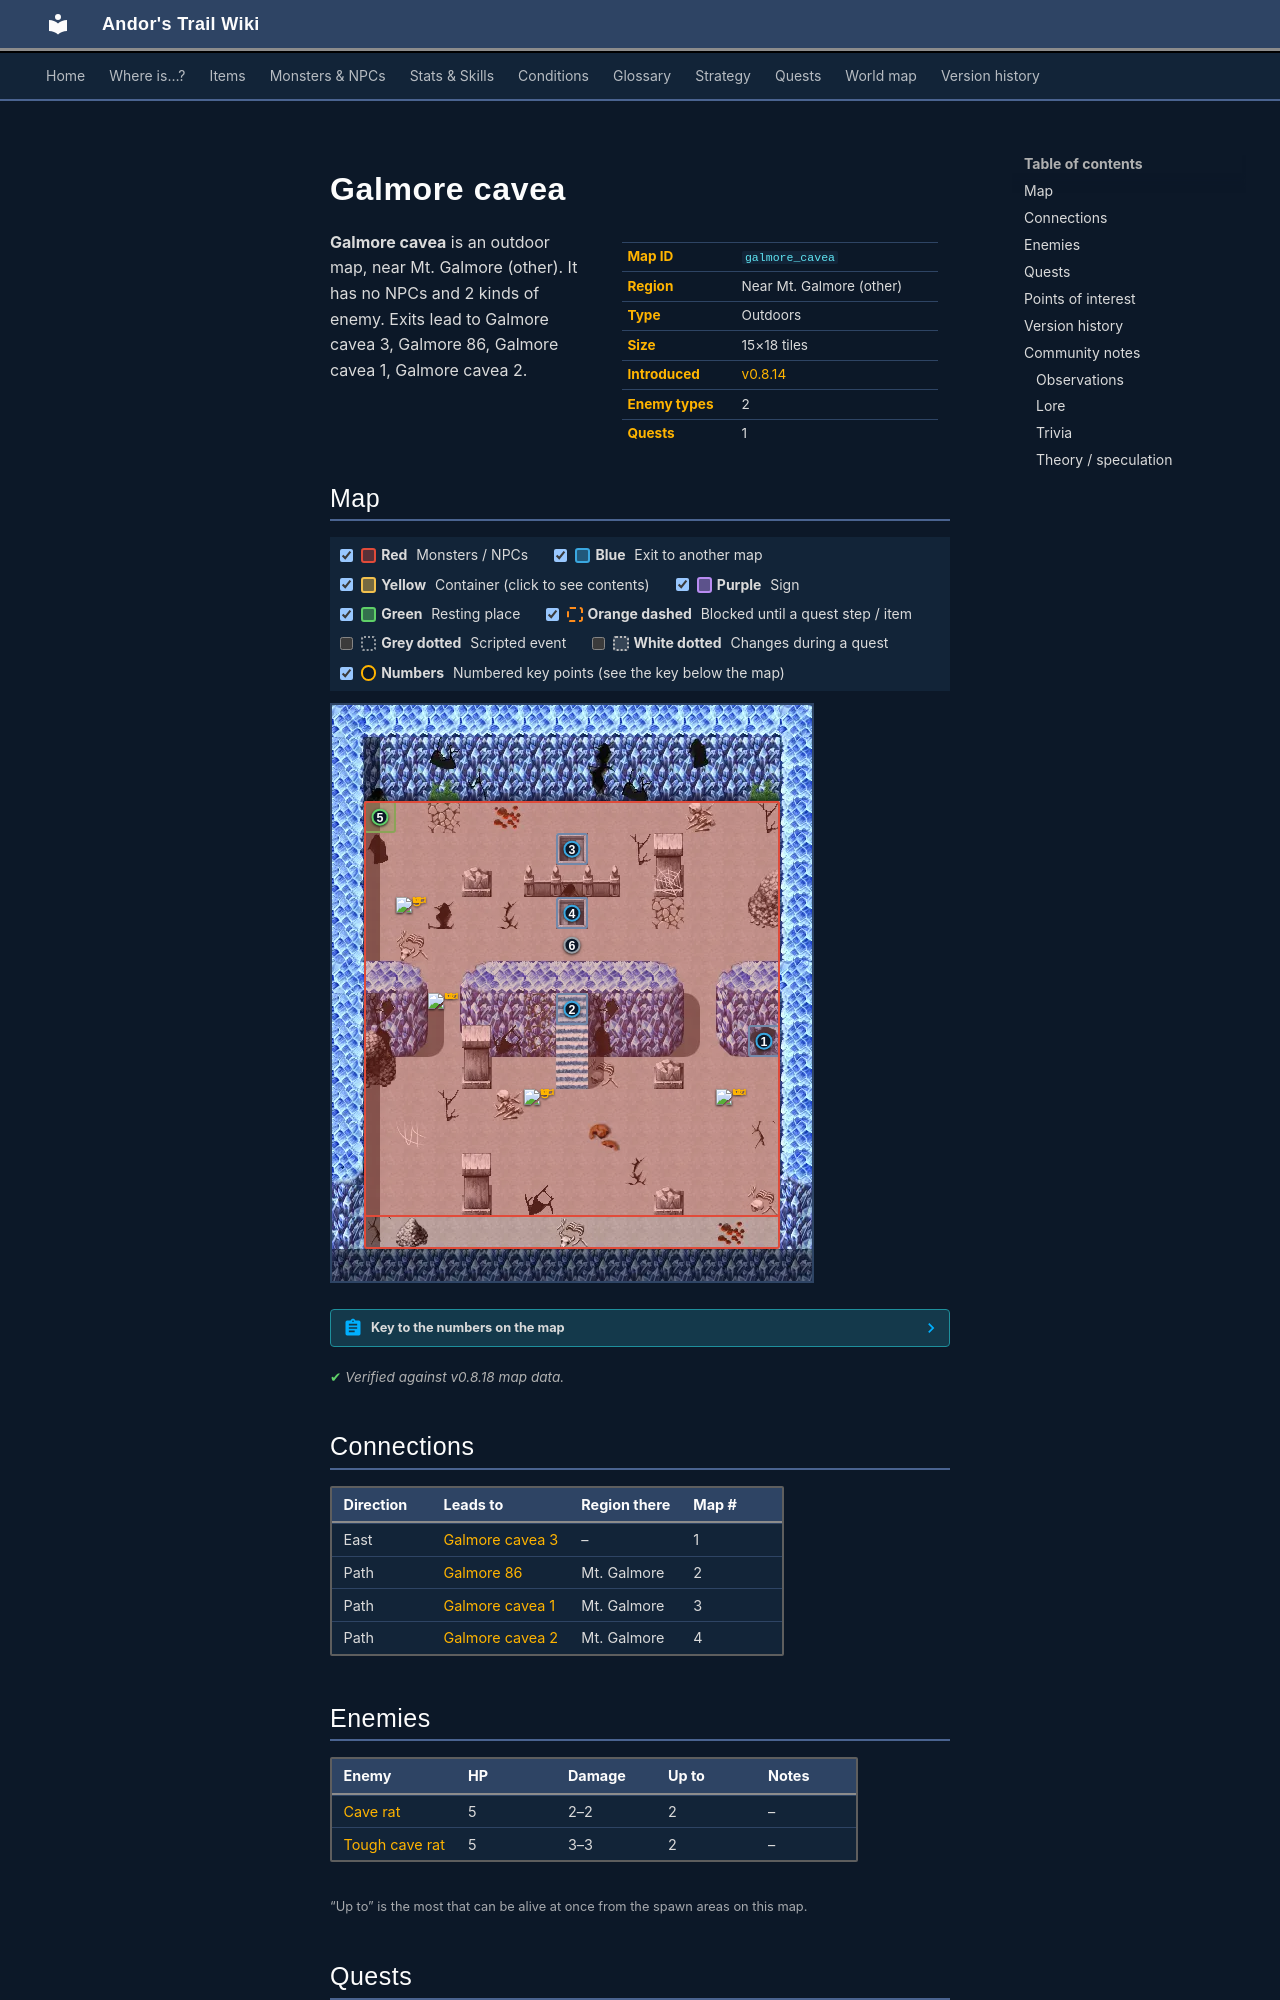

repository: asdfghjkl628/Andor-s-Trail-Wikiiii · page: maps/galmore_cavea/index.html · generator: mkdocs

---
description: "Galmore cavea is an outdoor location in Andor's Trail, near Mt. Galmore (other). Enemies: Cave rat, Tough cave rat. Exits to Galmore cavea 3, Galmore 86, Galmore cavea 1, Galmore cavea 2."
---

# Galmore cavea

<div class="infobox" markdown>

| | |
|---|---|
| **Map ID** | `galmore_cavea` |
| **Region** | Near Mt. Galmore (other) |
| **Type** | Outdoors |
| **Size** | 15×18 tiles |
| **Introduced** | [v0.8.14](../versions/0.8.14.md) |
| **Enemy types** | 2 |
| **Quests** | 1 |

</div>

**Galmore cavea** is an outdoor map, near Mt. Galmore (other). It has no NPCs and 2 kinds of enemy. Exits lead to Galmore cavea 3, Galmore 86, Galmore cavea 1, Galmore cavea 2.

## Map

<div class="map-legend" markdown="0"><label class="lg"><input type="checkbox" data-t="spawn" checked><span class="sw sw-spawn"></span><b>Red</b>&nbsp;Monsters / NPCs</label><label class="lg"><input type="checkbox" data-t="mapchange" checked><span class="sw sw-mapchange"></span><b>Blue</b>&nbsp;Exit to another map</label><label class="lg"><input type="checkbox" data-t="container" checked><span class="sw sw-container"></span><b>Yellow</b>&nbsp;Container (click to see contents)</label><label class="lg"><input type="checkbox" data-t="sign" checked><span class="sw sw-sign"></span><b>Purple</b>&nbsp;Sign</label><label class="lg"><input type="checkbox" data-t="rest" checked><span class="sw sw-rest"></span><b>Green</b>&nbsp;Resting place</label><label class="lg"><input type="checkbox" data-t="key" checked><span class="sw sw-key"></span><b>Orange dashed</b>&nbsp;Blocked until a quest step / item</label><label class="lg"><input type="checkbox" data-t="script"><span class="sw sw-script"></span><b>Grey dotted</b>&nbsp;Scripted event</label><label class="lg"><input type="checkbox" data-t="replace"><span class="sw sw-replace"></span><b>White dotted</b>&nbsp;Changes during a quest</label><label class="lg"><input type="checkbox" data-t="pin" checked><span class="sw sw-pin"></span><b>Numbers</b>&nbsp;Numbered key points (see the key below the map)</label></div>

<div class="map-wrap hide-script hide-replace" markdown="0"><img src="../../assets/maps/galmore_cavea.webp" alt="Map of Galmore cavea" width="480" height="576" loading="lazy"><a id="place-up" class="mo mo-mapchange" href="../galmore_86/#place-cave" title="Exit to Galmore 86" style="left:46.667%;top:50.000%;width:6.667%;height:5.556%"></a><a id="place-down2" class="mo mo-mapchange" href="../galmore_cavea_2/#place-up" title="Exit to Galmore cavea 2" style="left:46.667%;top:33.333%;width:6.667%;height:5.556%"></a><a id="place-down1" class="mo mo-mapchange" href="../galmore_cavea_1/#place-up" title="Exit to Galmore cavea 1" style="left:46.667%;top:22.222%;width:6.667%;height:5.556%"></a><span class="mo mo-rest" title="Resting place (respawn point)" style="left:6.667%;top:16.667%;width:6.667%;height:5.556%"></span><a class="mo mo-script" href="../../quests/galmore_nondisplayed/#stage-23" title="Scripted event: advances the quest: hidden story flag “galmore_nondisplayed” to stage 23 (“Feedback renovation”) (+1 more quest(s))" style="left:6.667%;top:38.889%;width:86.667%;height:5.556%"></a><a class="mo mo-script" href="../../quests/galmore_nondisplayed/#stage-22" title="Scripted event that only happens during the quest: hidden story flag “galmore_nondisplayed” (stage 22)" style="left:33.333%;top:27.778%;width:6.667%;height:5.556%"></a><a class="mo mo-script" href="../../quests/galmore_nondisplayed/#stage-22" title="Scripted event that only happens during the quest: hidden story flag “galmore_nondisplayed” (stage 22)" style="left:26.667%;top:22.222%;width:6.667%;height:16.667%"></a><a id="place-down3" class="mo mo-mapchange" href="../galmore_cavea_3/#place-up" title="Exit to Galmore cavea 3" style="left:86.667%;top:55.556%;width:6.667%;height:5.556%"></a><a class="mo mo-script" href="../../quests/andor/#stage-914" title="Scripted event that only happens during the quest: Search for Andor (stage 914)" style="left:66.667%;top:33.333%;width:6.667%;height:5.556%"></a><span class="mo mo-spawn" title="Spawns: Cave rat" style="left:6.667%;top:16.667%;width:86.667%;height:72.222%"></span><span class="mo mo-spawn" title="Spawns: Tough cave rat" style="left:6.667%;top:16.667%;width:86.667%;height:77.778%"></span><span class="mo mo-replace" title="Depends on your standing with the “cavea_down” faction (= 2)" style="left:40.000%;top:0.000%;width:26.667%;height:44.444%"></span><span class="mo mo-replace" title="Depends on your standing with the “cavea_down” faction (= 1)" style="left:40.000%;top:0.000%;width:26.667%;height:44.444%"></span><span class="mo mo-replace" title="Depends on your standing with the “cavea_down” faction (≥ 1)" style="left:6.667%;top:5.556%;width:86.667%;height:88.889%"></span><a class="mob" href="../../monsters/cave_rat/" title="Cave rat" style="left:80.000%;top:66.667%;width:6.667%;height:5.556%"><img src="../../assets/icons/monsters/monsters_rats_1.png" alt="Cave rat"></a><a class="mob" href="../../monsters/cave_rat/" title="Cave rat" style="left:20.000%;top:50.000%;width:6.667%;height:5.556%"><img src="../../assets/icons/monsters/monsters_rats_1.png" alt="Cave rat"></a><a class="mob" href="../../monsters/tough_cave_rat/" title="Tough cave rat" style="left:40.000%;top:66.667%;width:6.667%;height:5.556%"><img src="../../assets/icons/monsters/monsters_rats_1.png" alt="Tough cave rat"></a><a class="mob" href="../../monsters/tough_cave_rat/" title="Tough cave rat" style="left:13.333%;top:33.333%;width:6.667%;height:5.556%"><img src="../../assets/icons/monsters/monsters_rats_1.png" alt="Tough cave rat"></a><a class="pin pin-exit" href="#key-1" style="left:90.000%;top:58.333%" title="Exit (east): to [Galmore cavea 3](galmore_cavea_3.md)">1</a><a class="pin pin-exit" href="#key-2" style="left:50.000%;top:52.778%" title="Exit (path): to [Galmore 86](galmore_86.md)">2</a><a class="pin pin-exit" href="#key-3" style="left:50.000%;top:25.000%" title="Exit (path): to [Galmore cavea 1](galmore_cavea_1.md)">3</a><a class="pin pin-exit" href="#key-4" style="left:50.000%;top:36.111%" title="Exit (path): to [Galmore cavea 2](galmore_cavea_2.md)">4</a><a class="pin pin-rest" href="#key-5" style="left:10.000%;top:19.444%" title="Resting place: Rest here to heal and set your respawn point">5</a><a class="pin pin-script" href="#key-6" style="left:50.000%;top:41.667%" title="Quest trigger: Scripted event: advances the quest: hidden story flag “galmore_nondisplayed” to stage 23 (“Feedback renovation”) (+1 more quest(s))">6</a></div>

??? abstract "Key to the numbers on the map"

    | # | What | Details |
    |---|---|---|
    | <span id="key-1"></span>1 | Exit (east) | to [Galmore cavea 3](galmore_cavea_3.md) |
    | <span id="key-2"></span>2 | Exit (path) | to [Galmore 86](galmore_86.md) |
    | <span id="key-3"></span>3 | Exit (path) | to [Galmore cavea 1](galmore_cavea_1.md) |
    | <span id="key-4"></span>4 | Exit (path) | to [Galmore cavea 2](galmore_cavea_2.md) |
    | <span id="key-5"></span>5 | Resting place | Rest here to heal and set your respawn point |
    | <span id="key-6"></span>6 | Quest trigger | Scripted event: advances the quest: hidden story flag “galmore_nondisplayed” to stage 23 (“Feedback renovation”) (+1 more quest(s)) |


<p class="verified">Verified against v0.8.18 map data.</p>
